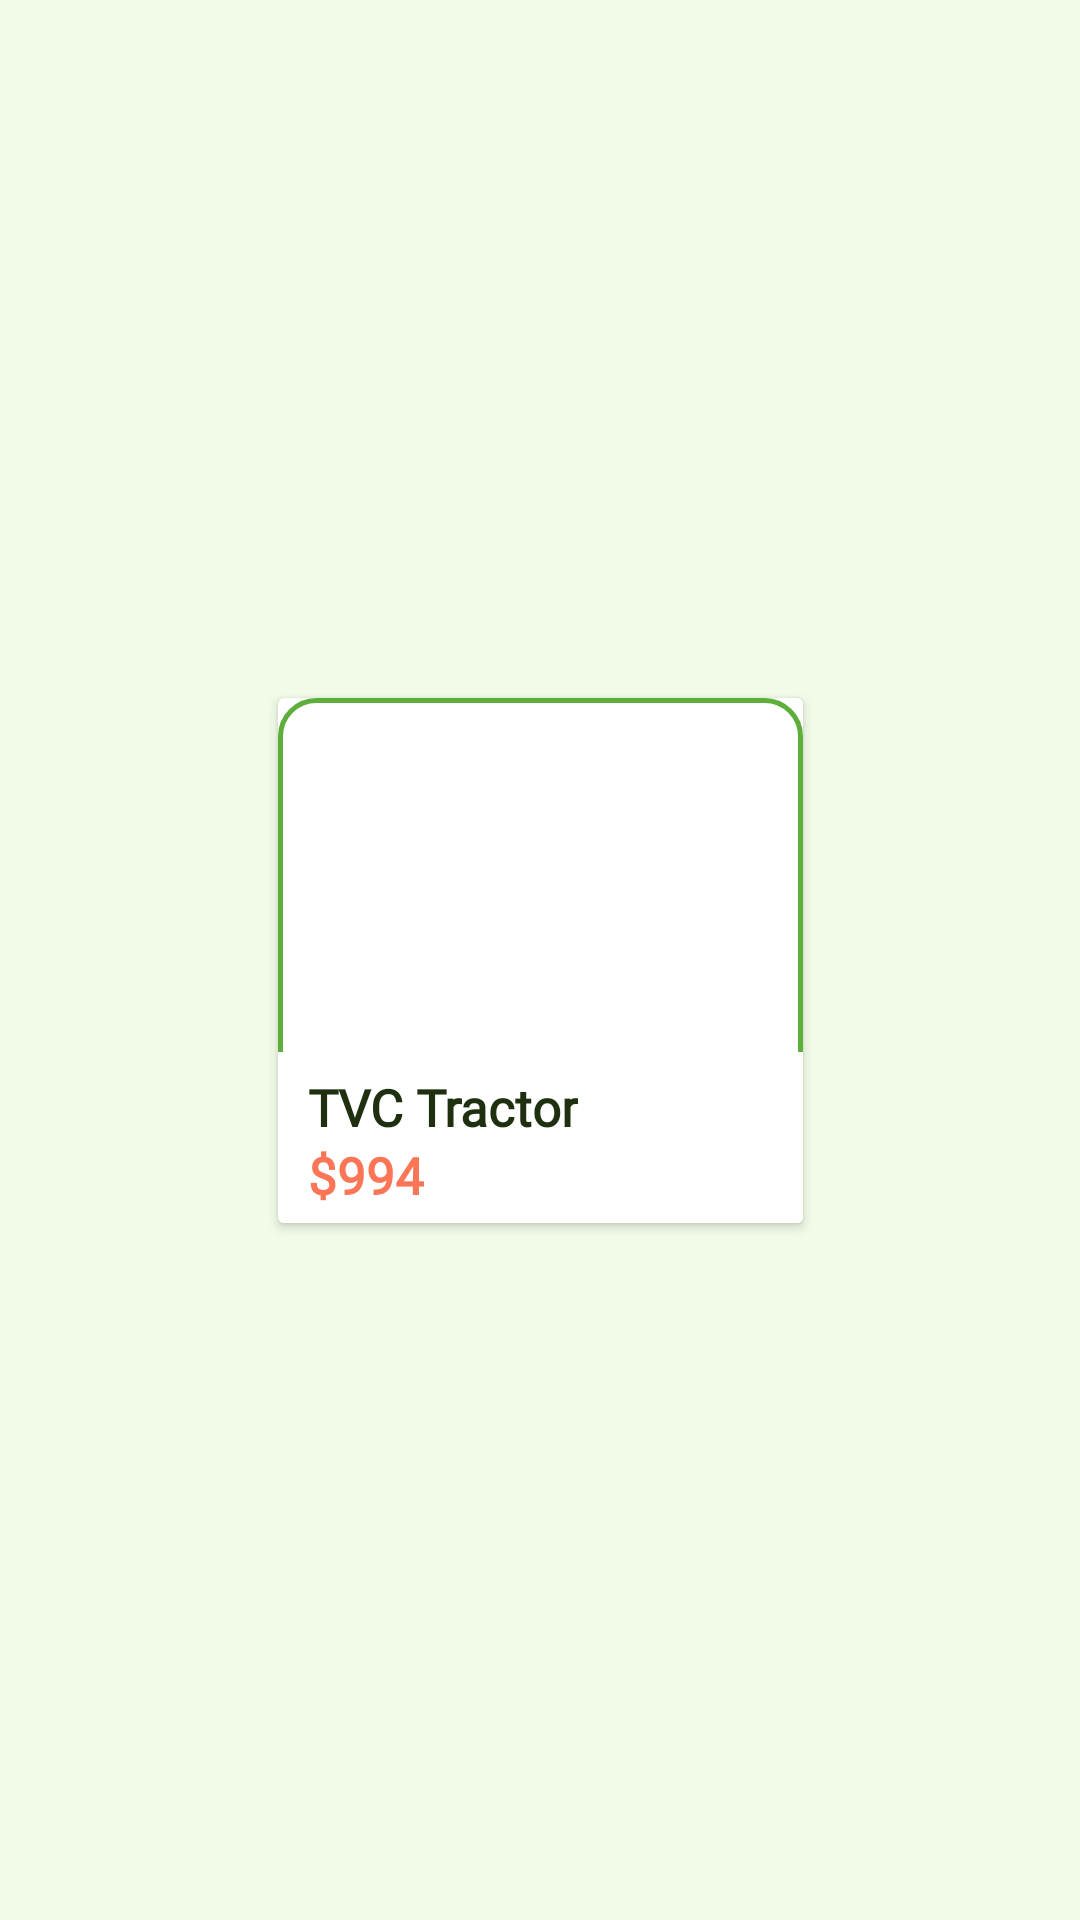

Here is an Android app screen rendered from its layout file. Give the layout XML and the strings, colors and styles it references.
<!-- AndroidManifest.xml: application theme AppTheme -->
<!-- res/layout/single_dashboard_ecomm_item.xml -->
<?xml version="1.0" encoding="utf-8"?>
<androidx.constraintlayout.widget.ConstraintLayout xmlns:android="http://schemas.android.com/apk/res/android"
    android:layout_width="wrap_content"
    android:layout_marginVertical="7dp"
    android:layout_height="wrap_content"
    xmlns:app="http://schemas.android.com/apk/res-auto">


    <androidx.cardview.widget.CardView
        android:id="@+id/ecomm1"
        android:layout_width="175dp"
        android:layout_height="175dp"
        android:clickable="true"
        android:focusable="true"
        android:foreground="?attr/selectableItemBackground"
        app:layout_constraintBottom_toBottomOf="parent"
        app:layout_constraintEnd_toEndOf="parent"
        app:layout_constraintStart_toStartOf="parent"
        app:layout_constraintTop_toTopOf="parent">

        <androidx.constraintlayout.widget.ConstraintLayout
            android:layout_width="match_parent"
            android:background="@drawable/edit_back"
            android:layout_height="match_parent">

            <ImageView
                android:id="@+id/itemImage"
                android:layout_width="0dp"
                android:scaleType="fitCenter"
                android:padding="2dp"
                android:layout_height="120dp"
                app:layout_constraintEnd_toEndOf="parent"

                app:layout_constraintStart_toStartOf="parent"
                app:layout_constraintTop_toTopOf="parent" />

            <LinearLayout
                android:layout_width="match_parent"
                android:orientation="vertical"
                app:layout_constraintEnd_toEndOf="parent"
                android:background="@color/surface"
                app:layout_constraintStart_toStartOf="parent"
                app:layout_constraintBottom_toBottomOf="parent"
                app:layout_constraintTop_toBottomOf="@id/itemImage"
                android:layout_height="wrap_content">
            <TextView
                android:id="@+id/itemTitle"
                android:layout_width="wrap_content"
                android:layout_height="wrap_content"
                android:fontFamily="@font/lato"
                android:maxLines="1"
                android:paddingHorizontal="10dp"
                android:layout_marginTop="7dp"
                android:text="@string/auto_fragment_dashboard_tvc_tractor_52"
                android:textColor="@color/fontColor"
                android:lineSpacingExtra="5dp"
                android:textSize="17sp"
                android:textStyle="bold"
                 />

            <TextView
                android:layout_width="wrap_content"
                android:layout_height="wrap_content"
                android:paddingHorizontal="10dp"
                android:textSize="17sp"
                android:id="@+id/itemPrice"
                android:layout_marginBottom="7dp"
                android:text="@string/auto_fragment_dashboard_994_53"
                android:textStyle="bold"
                android:textColor="@color/colorThird"
                />
            </LinearLayout>

        </androidx.constraintlayout.widget.ConstraintLayout>

    </androidx.cardview.widget.CardView>

</androidx.constraintlayout.widget.ConstraintLayout>
<!-- resources referenced by this layout -->
<resources>
  <color name="colorThird">#FC7557</color>
  <color name="fontColor">#1E3010</color>
  <color name="surface">#FFFFFF</color>
  <!-- drawable edit_back (drawable) -->
  <?xml version="1.0" encoding="utf-8"?>
  <shape xmlns:android="http://schemas.android.com/apk/res/android">
      <solid android:color="@color/surface" />
      <stroke
          android:width="1.5dp"
          android:color="@color/colorPrimary" />
      <corners android:radius="12dp" />
  </shape>
  <string name="auto_fragment_dashboard_994_53">$994</string>
  <string name="auto_fragment_dashboard_tvc_tractor_52">TVC Tractor</string>
  <style name="AppTheme" parent="Theme.MaterialComponents.DayNight.DarkActionBar">
          
          <item name="colorPrimary">@color/colorPrimary</item>
          <item name="colorPrimaryVariant">@color/colorPrimaryDark</item>
          <item name="colorOnPrimary">@color/onPrimary</item>
          <item name="colorSecondary">@color/colorThird</item>
          <item name="colorOnSecondary">@color/white</item>
  
          
          <item name="colorSurface">@color/surface</item>
          <item name="colorOnSurface">@color/fontColor</item>
          <item name="android:colorBackground">@color/background</item>
          <item name="android:windowBackground">@color/background</item>
  
          
          <item name="elevationOverlayEnabled">true</item>
          <item name="elevationOverlayColor">@color/colorPrimary</item>
  
          
          <item name="fontFamily">@font/lato</item>
          <item name="android:textColor">@color/fontColor</item>
  
          
          <item name="android:statusBarColor">@color/colorPrimaryDark</item>
  
          
          <item name="colorAccent">@color/colorPrimary</item>
      </style>
  <color name="colorPrimary">#5DAE3A</color>
  <color name="colorPrimaryDark">#3D8020</color>
  <color name="onPrimary">#FFFFFF</color>
  <color name="white">#FFFFFF</color>
  <color name="background">#F2FBE8</color>
</resources>
